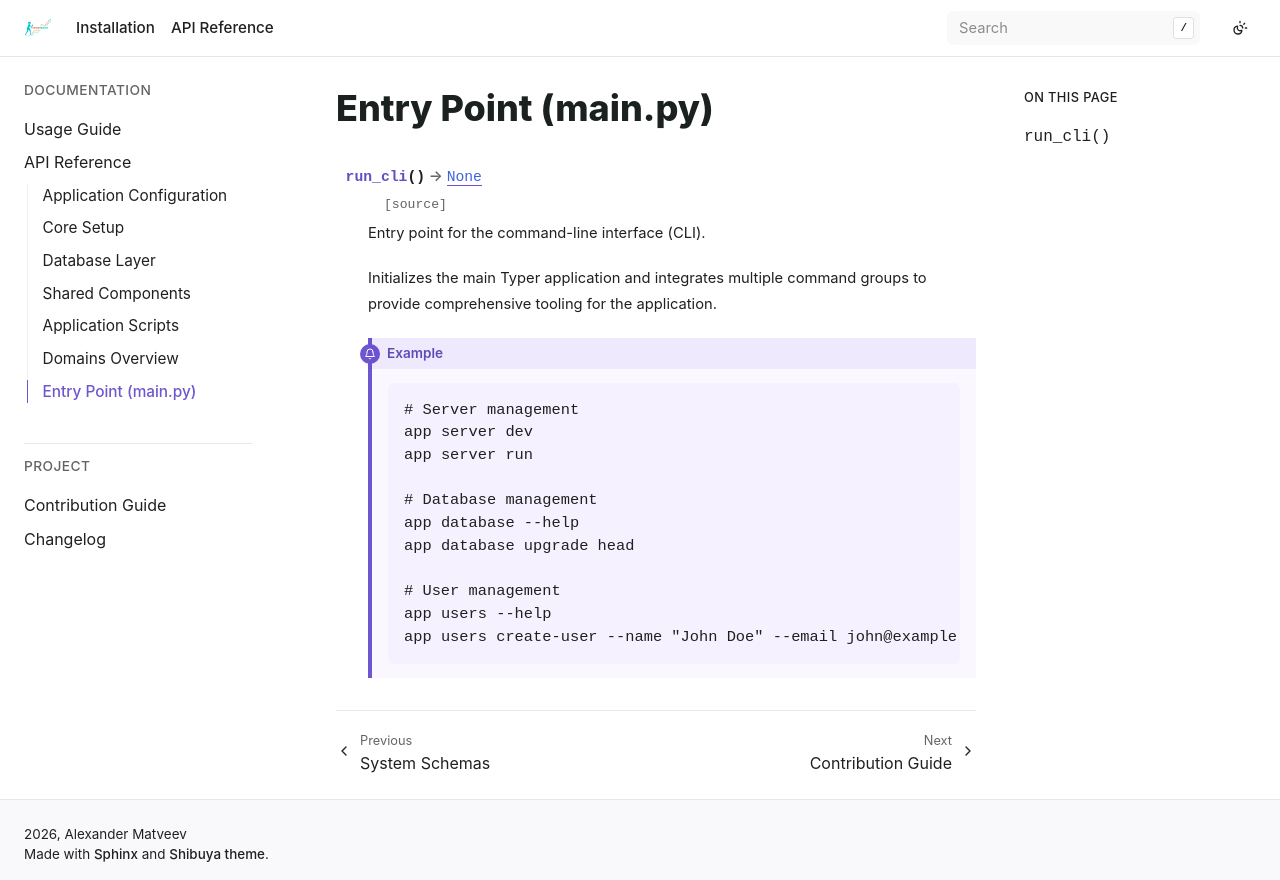

repository: bizoxe/iron-track · page: api/main.html · generator: sphinx

Entry Point (main.py)
=====================

.. automodule:: app.main
   :members: app
   :exclude-members: run_cli

.. autofunction:: app.main.run_cli
